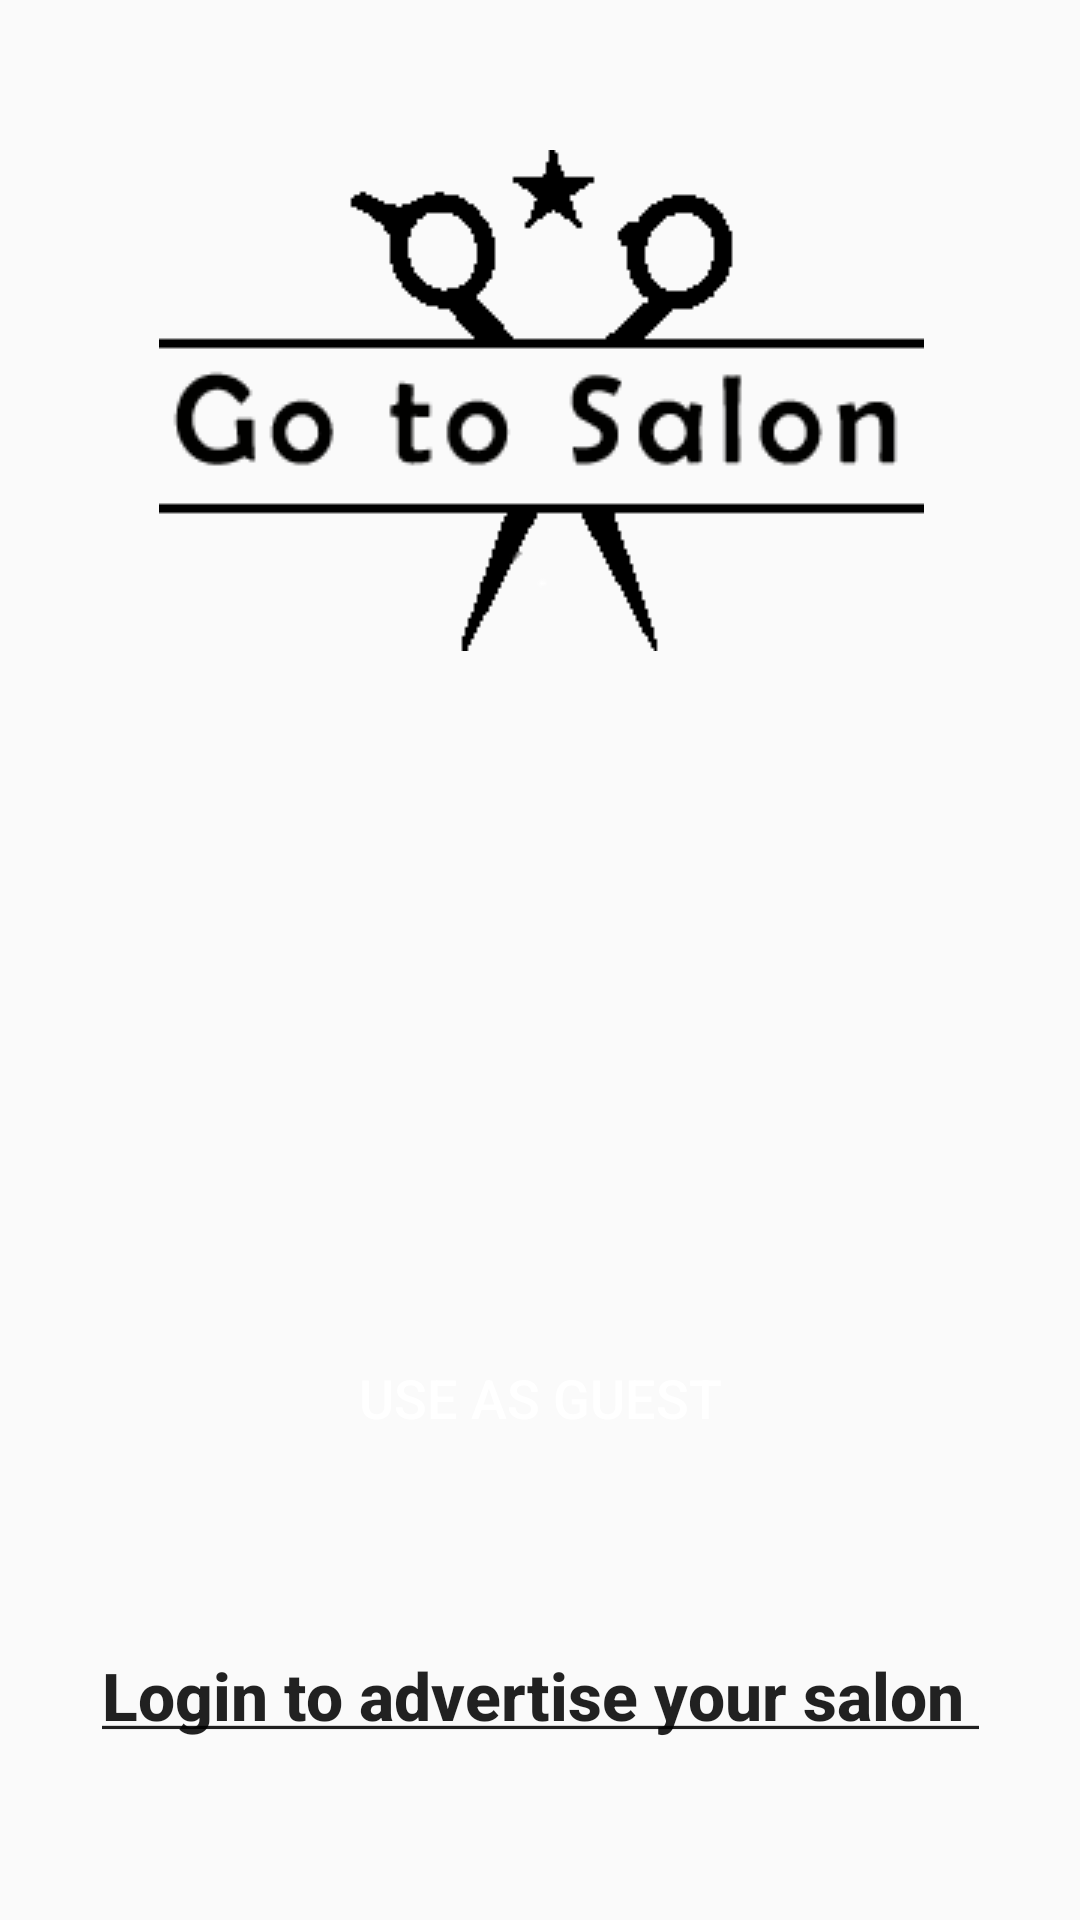

Layout XML and referenced resources for this Android screen:
<!-- AndroidManifest.xml: application theme AppTheme -->
<!-- res/layout/activity_main.xml -->
<?xml version="1.0" encoding="utf-8"?>
<android.support.constraint.ConstraintLayout xmlns:android="http://schemas.android.com/apk/res/android"
    xmlns:app="http://schemas.android.com/apk/res-auto"
    android:layout_width="match_parent"
    android:layout_height="match_parent"
    android:background="@drawable/backgroundsalons">

    <ImageView
        android:layout_width="wrap_content"
        android:layout_height="wrap_content"
        android:layout_marginStart="@dimen/dimen_10"
        android:layout_marginTop="@dimen/dimen_50"
        android:layout_marginEnd="@dimen/dimen_10"
        android:contentDescription="@string/tittle_background"
        app:layout_constraintEnd_toEndOf="parent"
        app:layout_constraintHorizontal_bias="0.504"
        app:layout_constraintStart_toStartOf="parent"
        app:layout_constraintTop_toTopOf="parent"
        app:srcCompat="@drawable/logo" />

    <Button
        android:id="@+id/button_guest"
        style="@style/ButtonDarkGray"
        android:layout_width="@dimen/dimen_0"
        android:layout_height="wrap_content"
        android:layout_marginStart="@dimen/dimen_55"
        android:layout_marginEnd="@dimen/dimen_55"
        android:layout_marginBottom="@dimen/dimen_150"
        android:text="@string/button_login_as_guest"
        android:textSize="@dimen/text_18"
        app:layout_constraintBottom_toBottomOf="parent"
        app:layout_constraintEnd_toEndOf="parent"
        app:layout_constraintStart_toStartOf="parent" />

    <TextView
        android:id="@+id/text_login_to_ad"
        style="@style/Widget.AppCompat.Button.Borderless"
        android:layout_width="wrap_content"
        android:layout_height="wrap_content"
        android:layout_marginStart="@dimen/dimen_10"
        android:layout_marginTop="@dimen/dimen_10"
        android:layout_marginEnd="@dimen/dimen_10"
        android:layout_marginBottom="@dimen/dimen_10"
        android:text="@string/button_login_to_ad"
        android:textAllCaps="false"
        android:textColor="@color/color_dark_blue"
        android:textSize="@dimen/text_22"
        android:textStyle="bold"
        app:layout_constraintBottom_toBottomOf="parent"
        app:layout_constraintEnd_toEndOf="parent"
        app:layout_constraintStart_toStartOf="parent"
        app:layout_constraintTop_toBottomOf="@+id/button_guest" />
</android.support.constraint.ConstraintLayout>
<!-- resources referenced by this layout -->
<resources>
  <dimen name="dimen_0">0dp</dimen>
  <dimen name="dimen_10">10dp</dimen>
  <dimen name="dimen_150">150dp</dimen>
  <dimen name="dimen_50">50dp</dimen>
  <dimen name="dimen_55">55dp</dimen>
  <dimen name="text_18">18sp</dimen>
  <dimen name="text_22">22sp</dimen>
  <!-- drawable logo: png bitmap (drawable, 5211 bytes) -->
  <string name="button_login_as_guest">Use as guest</string>
  <string name="button_login_to_ad"><u>Login to advertise your salon </u></string>
  <string name="tittle_background">background</string>
  <style name="ButtonDarkGray" parent="Widget.AppCompat.Button.Colored">
          <item name="android:background">@color/color_dark_gray</item>
          <item name="android:textColor">@android:color/white</item>
      </style>
  <style name="AppTheme" parent="Theme.AppCompat.Light.NoActionBar">
          
          <item name="colorPrimary">@color/color_primary</item>
          <item name="colorPrimaryDark">@color/color_dark_gray</item>
          <item name="colorAccent">@color/color_dark_gray</item>
      </style>
</resources>
